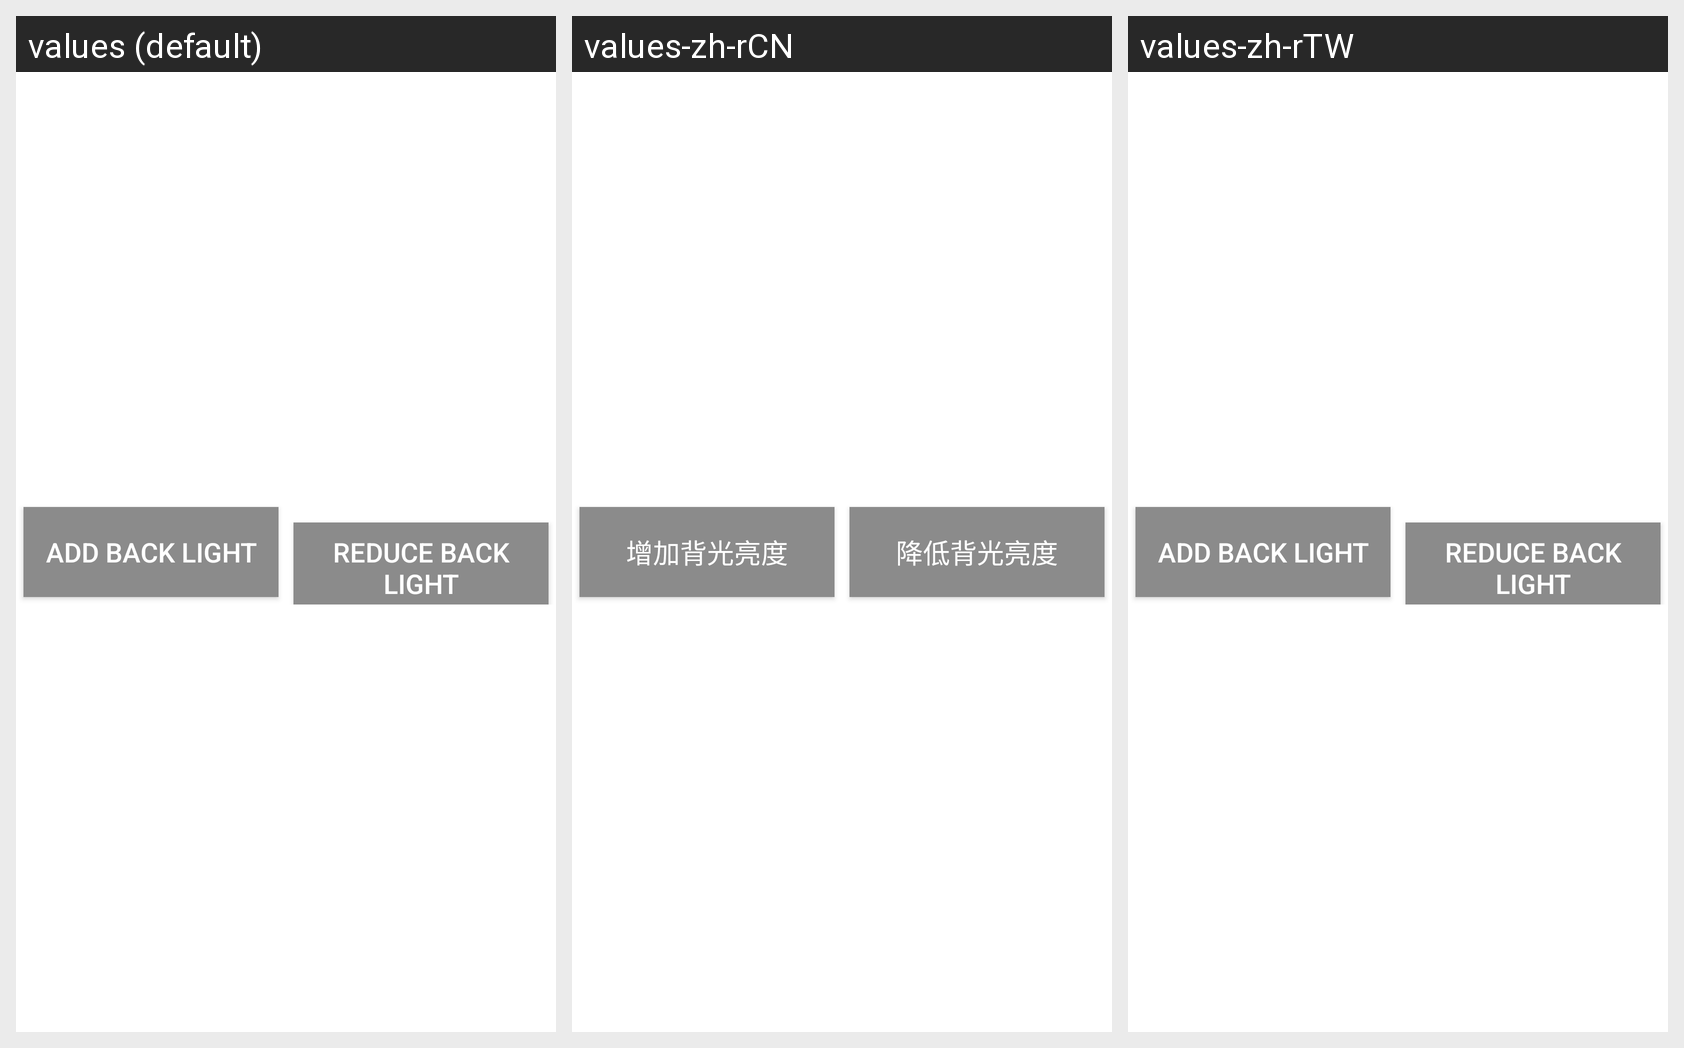

Translations of the strings shown on this Android screen, per locale in the grid:
Android screen res/layout/background_layout.xml rendered under 3 locales, left to right: values (default), values-zh-rCN, values-zh-rTW. Device: Nexus 5 (rendered at 1080×1920; each locale shown at half size, 540×960, under a caption strip naming it); theme Theme.MaterialComponents.DayNight.NoActionBar.
Strings drawn on this screen, with the default value and each locale's value (text and hints the layout hard-codes, and strings that could not be matched under every locale, appear in the picture but are not listed):

add_light
  values: Add Back Light
  values-zh-rCN: 增加背光亮度
  values-zh-rTW: Add Back Light  [not translated; the default value is used]

reduce_light
  values: Reduce Back Light
  values-zh-rCN: 降低背光亮度
  values-zh-rTW: Reduce Back Light  [not translated; the default value is used]
